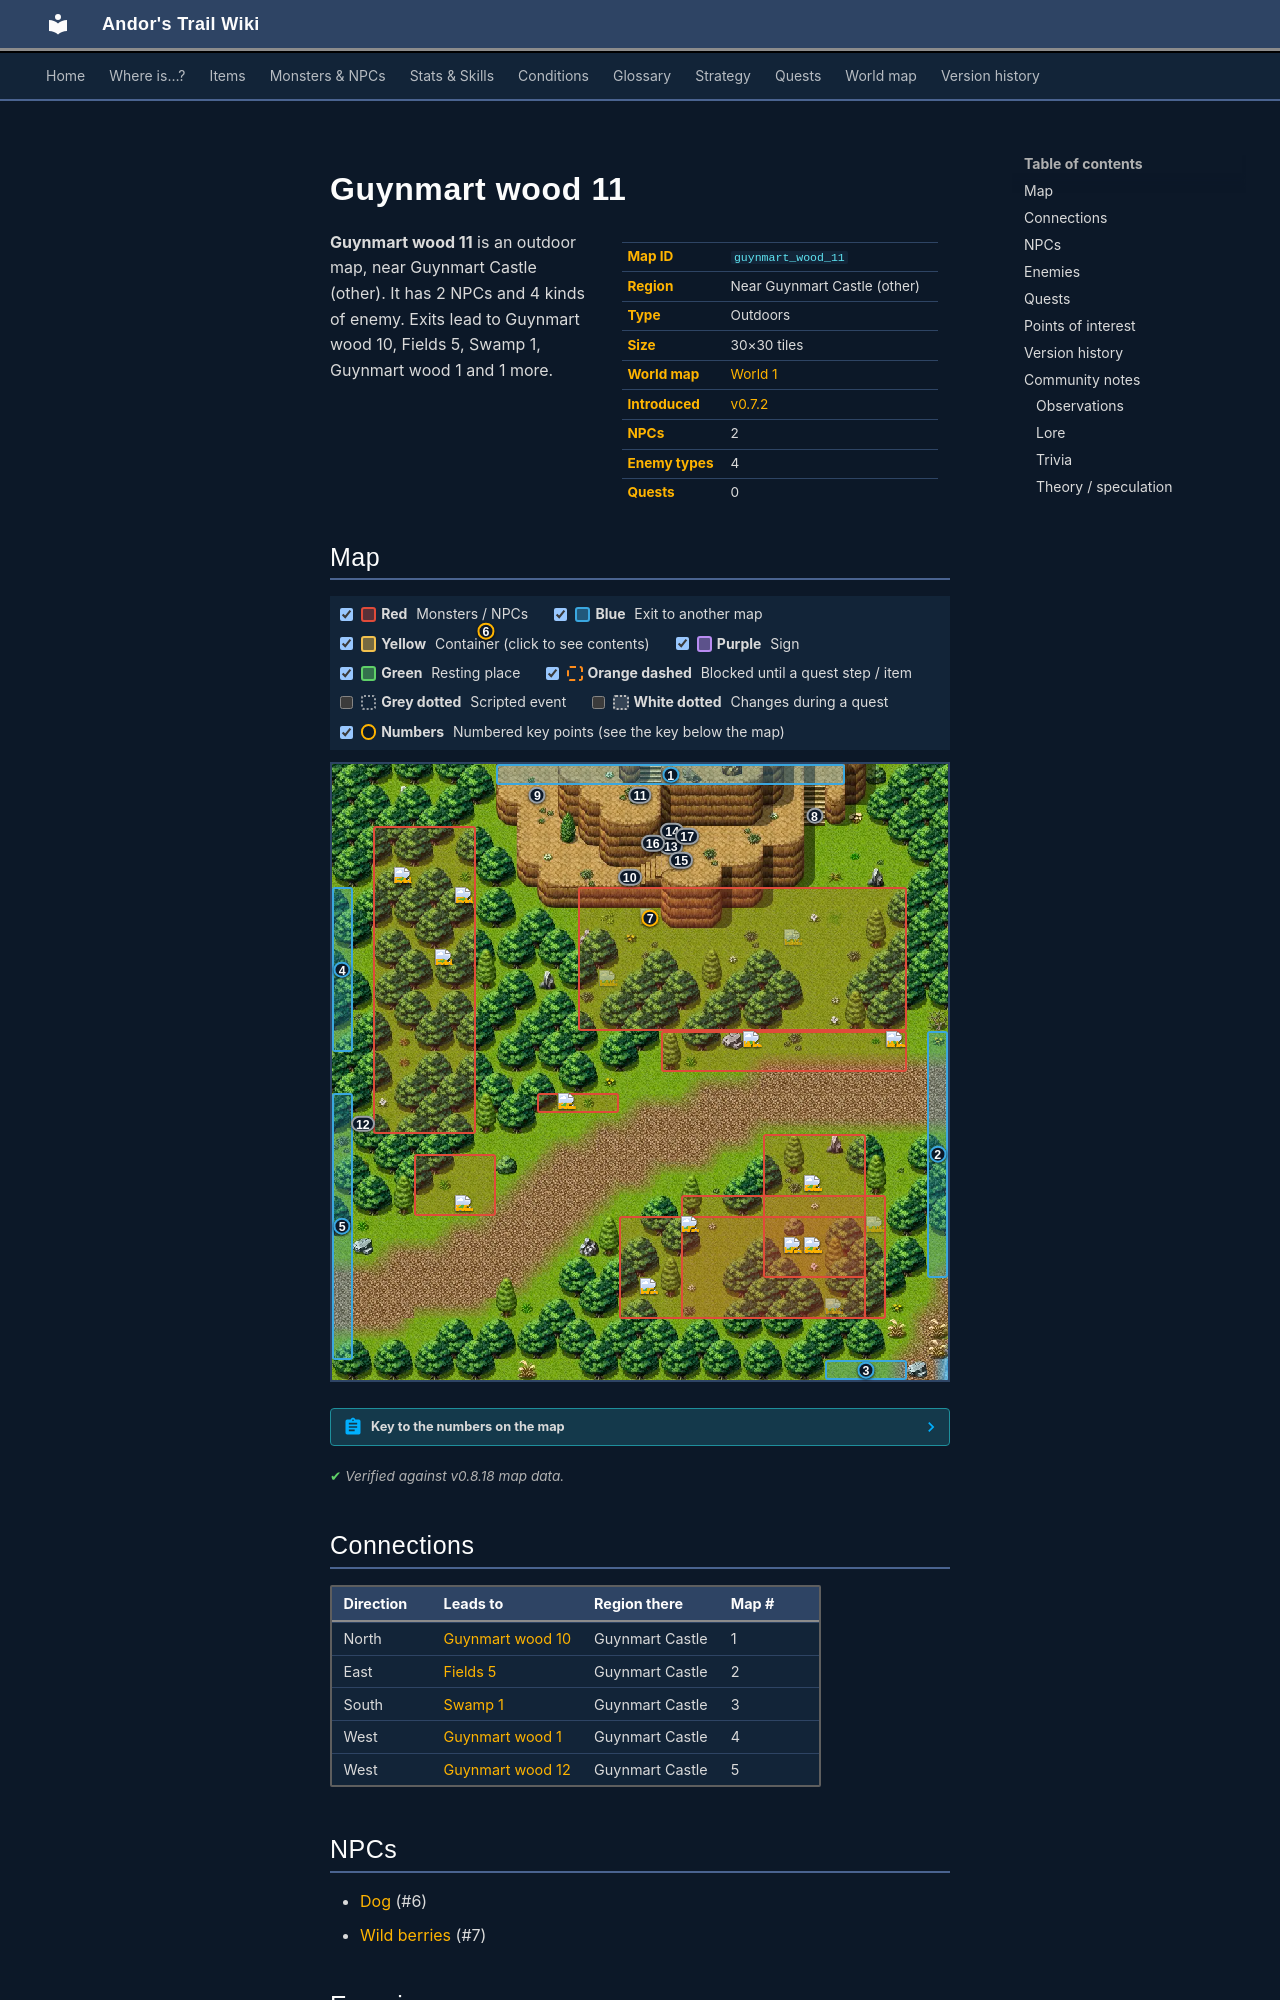

repository: asdfghjkl628/Andor-s-Trail-Wikiiii · page: maps/guynmart_wood_11/index.html · generator: mkdocs

---
description: "Guynmart wood 11 is an outdoor location in Andor's Trail, near Guynmart Castle (other). NPCs: Dog, Wild berries. Enemies: Forest beetle, Vicious forest serpent, Vicious hound, Anklebiter. Exits to Guynmart wood 10, Fields 5, Swamp 1, Guynmart wood 1."
---

# Guynmart wood 11

<div class="infobox" markdown>

| | |
|---|---|
| **Map ID** | `guynmart_wood_11` |
| **Region** | Near Guynmart Castle (other) |
| **Type** | Outdoors |
| **Size** | 30×30 tiles |
| **World map** | [World 1](index.md) |
| **Introduced** | [v0.7.2](../versions/0.7.2.md) |
| **NPCs** | 2 |
| **Enemy types** | 4 |
| **Quests** | 0 |

</div>

**Guynmart wood 11** is an outdoor map, near Guynmart Castle (other). It has 2 NPCs and 4 kinds of enemy. Exits lead to Guynmart wood 10, Fields 5, Swamp 1, Guynmart wood 1 and 1 more.
